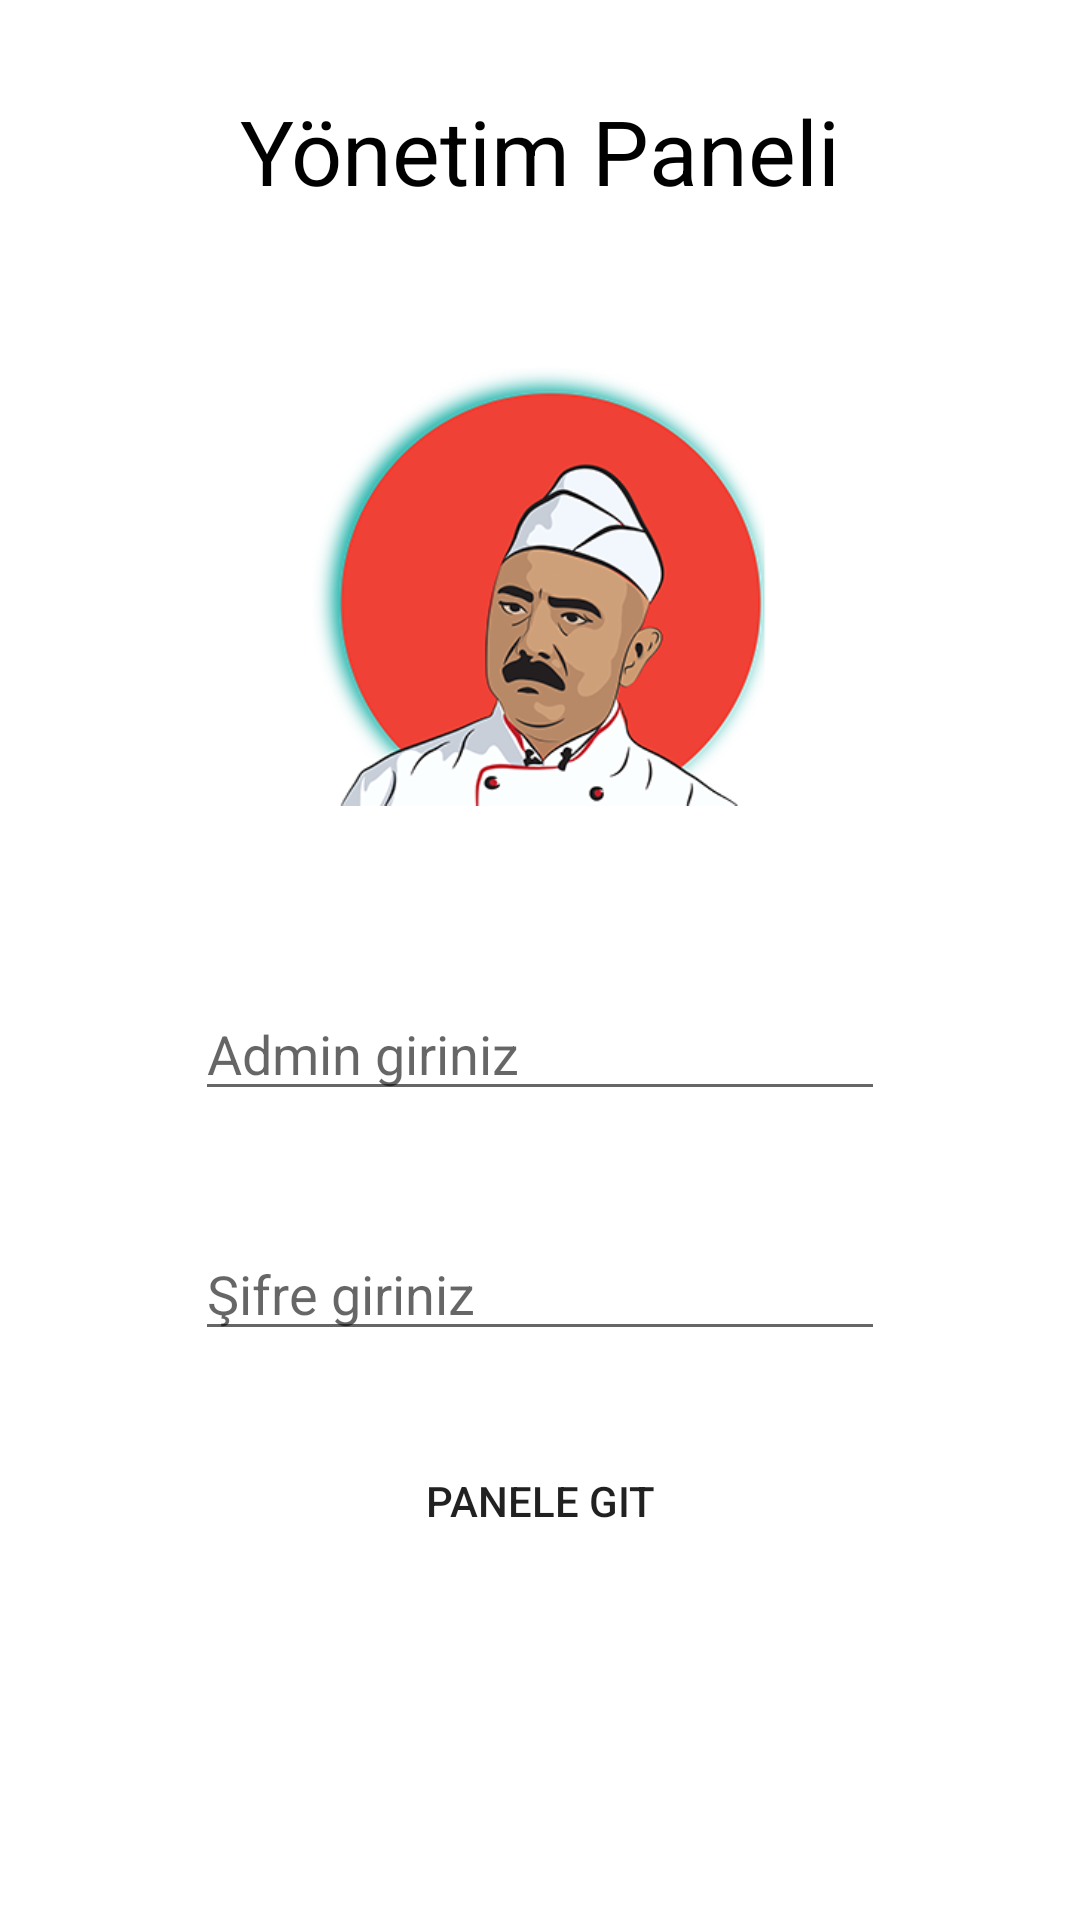

Produce the Android XML layout that renders to this screen, including the resource entries it uses.
<!-- AndroidManifest.xml: application theme Theme.BakkalApp -->
<!-- res/layout/activity_panel.xml -->
<?xml version="1.0" encoding="utf-8"?>
<RelativeLayout xmlns:android="http://schemas.android.com/apk/res/android"
    xmlns:app="http://schemas.android.com/apk/res-auto"
    xmlns:tools="http://schemas.android.com/tools"
    android:layout_width="match_parent"
    android:layout_height="match_parent"
    tools:context=".panel.PanelActivity">

    <TextView
        android:id="@+id/textName"
        android:layout_width="wrap_content"
        android:layout_height="wrap_content"
        android:layout_centerHorizontal="true"
        android:layout_marginTop="30dp"
        android:text="Yönetim Paneli"
        android:textColor="@color/black"
        android:textSize="30sp"></TextView>

    <ImageView
        android:layout_below="@id/textName"
        android:id="@+id/imageErdal"
        android:layout_width="200dp"
        android:layout_height="200dp"
        android:src="@drawable/erdalbakkal"
        android:layout_centerHorizontal="true"
        android:layout_marginTop="20dp"></ImageView>


    <EditText
        android:id="@+id/editPanelMail"
        android:layout_width="230dp"
        android:layout_height="40dp"
        android:layout_below="@id/imageErdal"
        android:layout_centerHorizontal="true"
        android:layout_marginTop="40dp"
        android:hint="Admin giriniz"
        android:inputType="textEmailAddress"
        android:textColor="@color/black"></EditText>

    <EditText
        android:inputType="textPassword"
        android:layout_width="230dp"
        android:layout_height="40dp"
        android:id="@+id/editPanelPass"
        android:layout_below="@id/editPanelMail"
        android:layout_marginTop="40dp"
        android:layout_centerHorizontal="true"
        android:hint="Şifre giriniz"
        android:textColor="@color/black"></EditText>

    <Button
        android:id="@+id/buttonPanelHome"
        android:layout_width="200dp"
        android:layout_height="40dp"
        android:layout_below="@id/editPanelPass"
        android:layout_centerHorizontal="true"
        android:layout_marginTop="30dp"
        android:background="@drawable/buttonbackground"
        android:text="Panele Git"></Button>

</RelativeLayout>
<!-- resources referenced by this layout -->
<resources>
  <!-- drawable buttonbackground (drawable) -->
  <?xml version="1.0" encoding="utf-8"?>
  <shape xmlns:android="http://schemas.android.com/apk/res/android"
      android:shape="rectangle">
  
      <corners android:radius="15sp"></corners>
      <stroke android:color="#673AB7" ></stroke>
  
  </shape>
  <!-- drawable erdalbakkal: png bitmap (drawable, 74916 bytes) -->
  <style name="Theme.BakkalApp" parent="Theme.MaterialComponents.DayNight.NoActionBar">
          
          <item name="colorPrimary">@color/purple_500</item>
          <item name="colorPrimaryVariant">@color/purple_700</item>
          <item name="colorOnPrimary">@color/white</item>
          
          <item name="colorSecondary">@color/teal_200</item>
          <item name="colorSecondaryVariant">@color/teal_700</item>
          <item name="colorOnSecondary">@color/black</item>
          
          <item name="android:statusBarColor" tools:targetApi="l">?attr/colorPrimaryVariant</item>
          
      </style>
  <!-- not gathered from this repository: default colours our renderer supplied (Android Studio template values) -->
  <color name="purple_500">#FF6200EE</color>
  <color name="purple_700">#FF3700B3</color>
  <color name="teal_200">#FF03DAC5</color>
  <color name="teal_700">#FF018786</color>
  <color name="black">#FF000000</color>
  <color name="white">#FFFFFFFF</color>
</resources>
